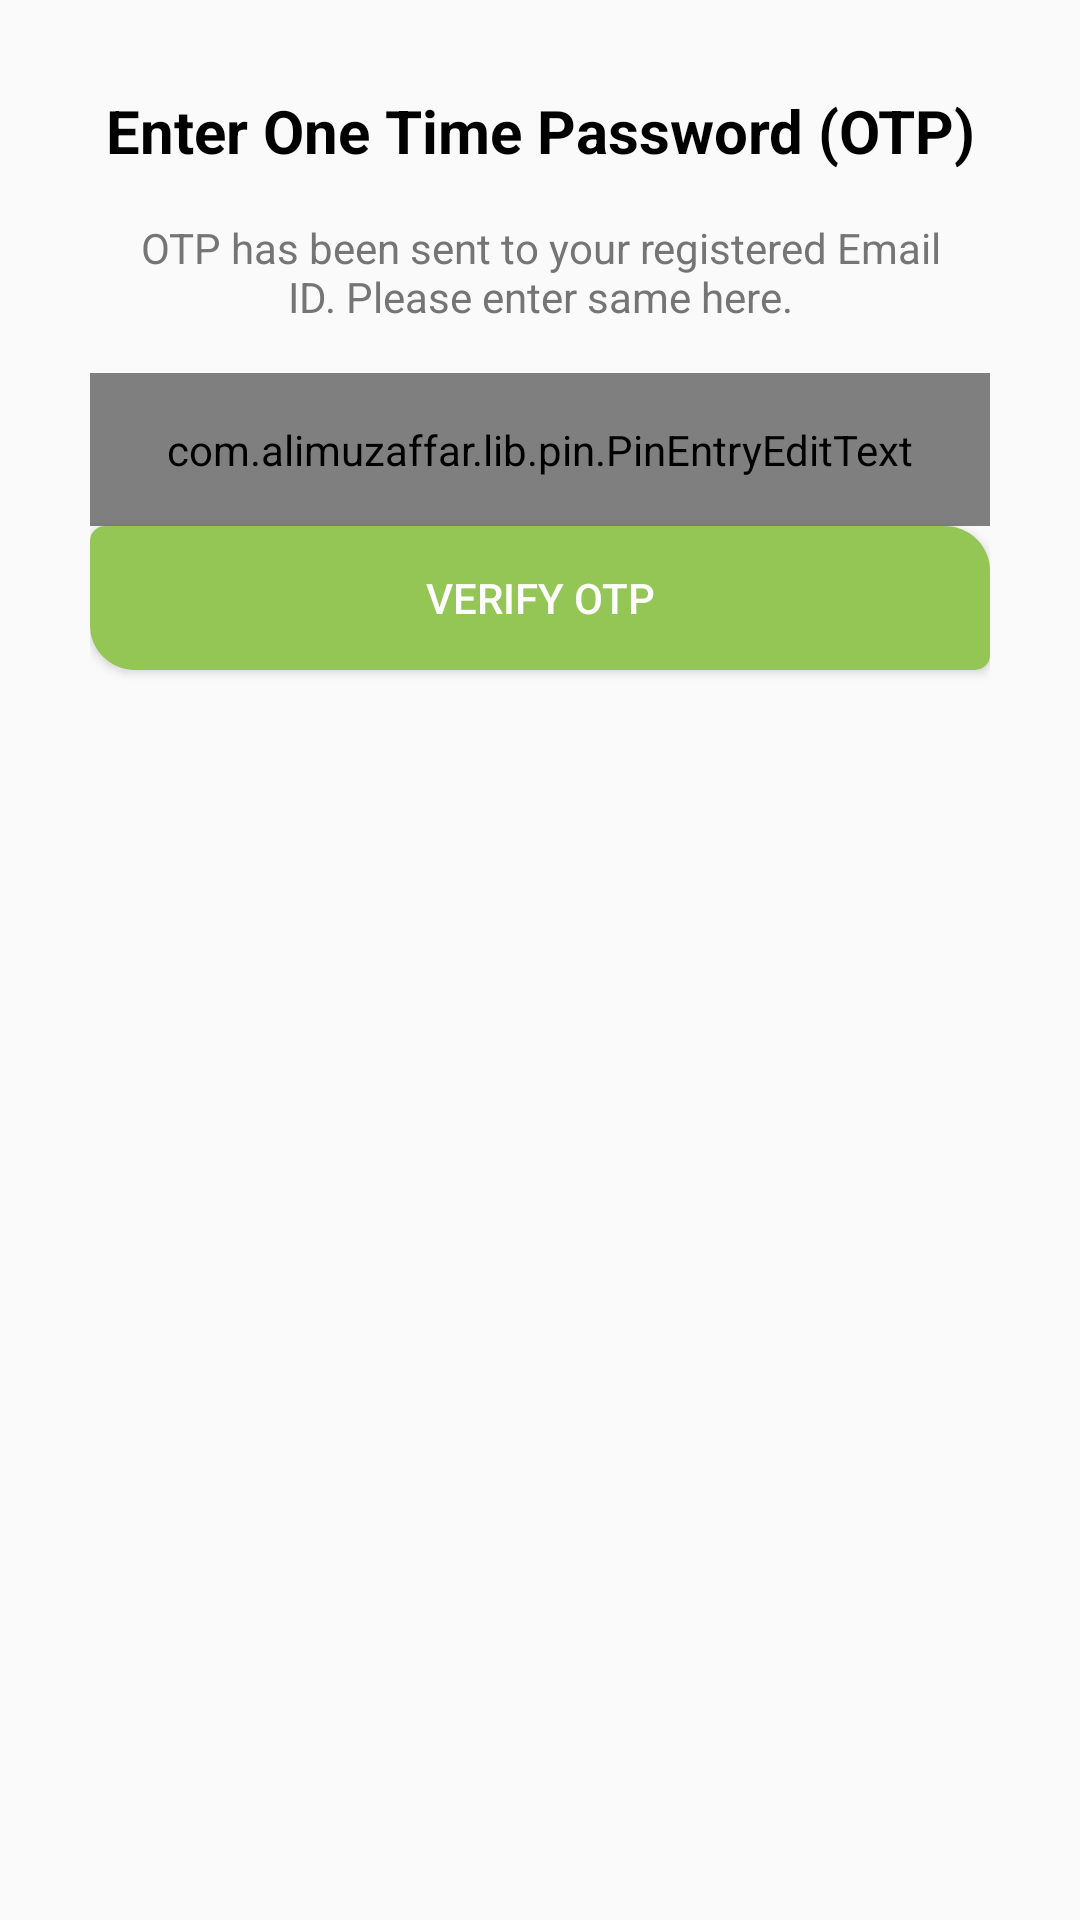

Write the Android layout XML for this screen, with the resource values it uses.
<!-- AndroidManifest.xml: application theme AppTheme -->
<!-- res/layout/activity_otp_verification.xml -->
<?xml version="1.0" encoding="utf-8"?>
<android.support.constraint.ConstraintLayout xmlns:android="http://schemas.android.com/apk/res/android"
    xmlns:app="http://schemas.android.com/apk/res-auto"
    xmlns:tools="http://schemas.android.com/tools"
    android:layout_width="match_parent"
    android:layout_height="match_parent"
    tools:context=".Activity.OtpVerification">
    <LinearLayout xmlns:android="http://schemas.android.com/apk/res/android"
        xmlns:app="http://schemas.android.com/apk/res-auto"
        android:id="@+id/custom_dialog_layout_design_user_input"
        android:layout_width="match_parent"
        android:layout_height="match_parent"
        android:orientation="vertical"
        android:padding="30dp">

        <TextView
            android:id="@+id/dialogTitle"
            android:layout_width="match_parent"
            android:layout_height="wrap_content"
            android:text="Enter One Time Password (OTP)"
            android:gravity="center"
            android:textStyle="bold"
            android:textColor="#000"
            android:textSize="20sp" />

        <TextView

            android:layout_width="match_parent"
            android:layout_height="wrap_content"
            android:text="OTP has been sent to your registered Email ID. Please enter same here."
            android:gravity="center"
            android:textColor="#757575"
            android:layout_margin="@dimen/activity_vertical_margin"
            />

        <com.alimuzaffar.lib.pin.PinEntryEditText
            android:id="@+id/otp"
            android:layout_width="match_parent"
            android:layout_height="wrap_content"
            android:cursorVisible="false"
            android:textColor="@color/colorPrimary"
            android:padding="@dimen/activity_vertical_margin"
            android:digits="1234567890"
            android:inputType="number"
            android:maxLength="6"
            android:textIsSelectable="false"
            android:textSize="20sp"
            app:pinBackgroundIsSquare="true"
            app:pinLineColors="@color/colorPrimary"
            app:pinAnimationType="fromBottom" />

        <Button
            android:layout_width="match_parent"
            android:layout_height="wrap_content"
            android:background="@drawable/btn_round"
            android:text="Verify OTP"
            android:id="@+id/vrotp"
            android:textColor="@color/white"/>

    </LinearLayout>
</android.support.constraint.ConstraintLayout>
<!-- resources referenced by this layout -->
<resources>
  <color name="colorPrimary">#94C655</color>
  <color name="white">#ffffff</color>
  <dimen name="activity_vertical_margin">16dp</dimen>
  <!-- drawable btn_round (drawable) -->
  <shape xmlns:android="http://schemas.android.com/apk/res/android"
      android:shape="rectangle" android:padding="10dp">
      <solid android:color="@color/colorPrimary"/>
      <corners
          android:bottomRightRadius="5dp"
          android:bottomLeftRadius="15dp"
          android:topLeftRadius="5dp"
          android:topRightRadius="15dp"/>
  </shape>
  <style name="AppTheme" parent="Theme.AppCompat.Light.DarkActionBar">
          
          <item name="colorPrimary">@color/colorPrimary</item>
          <item name="colorPrimaryDark">@color/colorPrimaryDark</item>
          <item name="colorAccent">@color/colorAccent</item>
      </style>
  <color name="colorPrimaryDark">#639948</color>
  <color name="colorAccent">#488CCA</color>
</resources>
